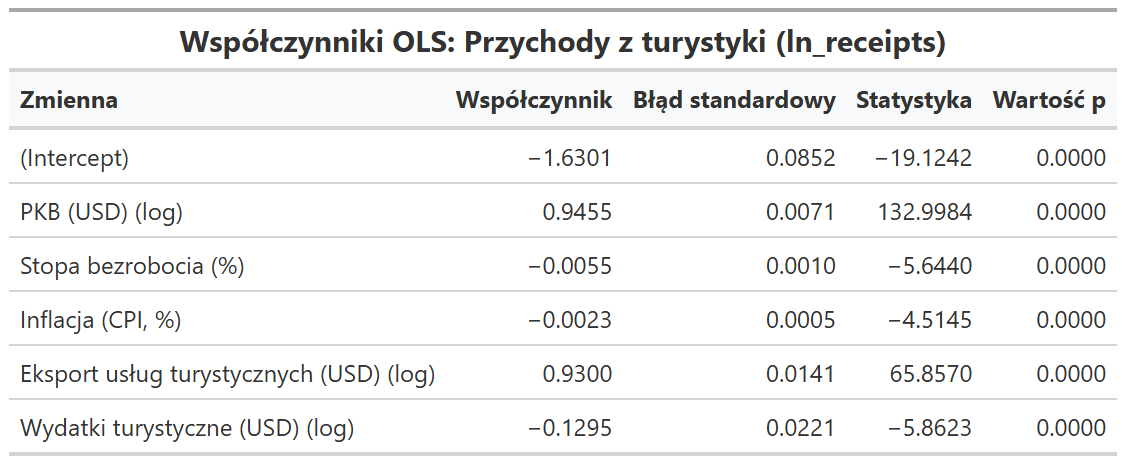

Data behind this chart, as committed beside it:
Zmienna, Współczynnik, Błąd standardowy, Statystyka, Wartość p
(Intercept), -1.63, 0.08524, -19.12, 3.433608381501667e-75
PKB (USD) (log), 0.9455, 0.007109, 133, 0
Stopa bezrobocia (%), -0.005463, 9.67915638656308e-4, -5.644, 1.89045257854534e-8
Inflacja (CPI, %), -0.002285, 5.061209018062483e-4, -4.515, 6.7033886353054126e-6
Eksport usług turystycznych (USD) (log), 0.93, 0.01412, 65.86, 0
Wydatki turystyczne (USD) (log), -0.1295, 0.0221, -5.862, 5.301575740431436e-9
